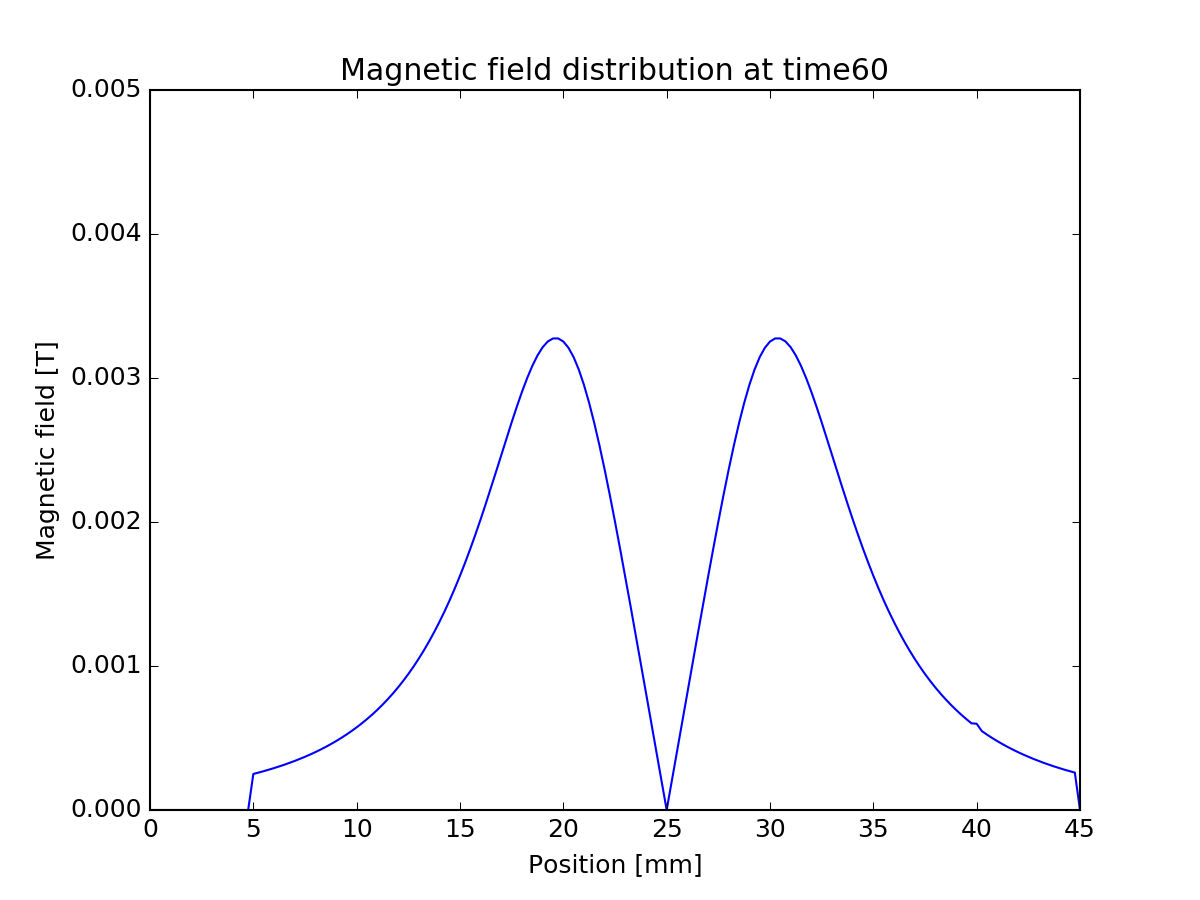

Values plotted in this chart, from the file beside it:
0, 0
0.00025, 0
0.0005, 0
0.00075, 0
0.001, 0
0.00125, 0
0.0015, 0
0.00175, 0
0.002, 0
0.00225, 0
0.0025, 0
0.00275, 0
0.003, 0
0.00325, 0
0.0035, 0
0.00375, 0
0.004, 0
0.00425, 0
0.0045, 0
0.00475, 0
0.005, -0.0002502
0.00525, -0.0002597
0.0055, -0.0002696
0.00575, -0.0002799
0.006, -0.0002909
0.00625, -0.0003023
0.0065, -0.0003144
0.00675, -0.0003271
0.007, -0.0003405
0.00725, -0.0003546
0.0075, -0.0003695
0.00775, -0.0003852
0.008, -0.0004018
0.00825, -0.0004193
0.0085, -0.0004379
0.00875, -0.0004574
0.009, -0.0004782
0.00925, -0.0005001
0.0095, -0.0005233
0.00975, -0.000548
0.01, -0.0005741
0.01025, -0.0006018
0.0105, -0.0006312
0.01075, -0.0006625
0.011, -0.0006957
0.01125, -0.000731
0.0115, -0.0007686
0.01175, -0.0008085
0.012, -0.000851
0.01225, -0.0008962
0.0125, -0.0009443
0.01275, -0.0009956
0.013, -0.00105
0.01325, -0.001108
0.0135, -0.00117
0.01375, -0.001235
0.014, -0.001305
0.01425, -0.001379
0.0145, -0.001457
0.01475, -0.001539
0.015, -0.001627
... 120 more rows
